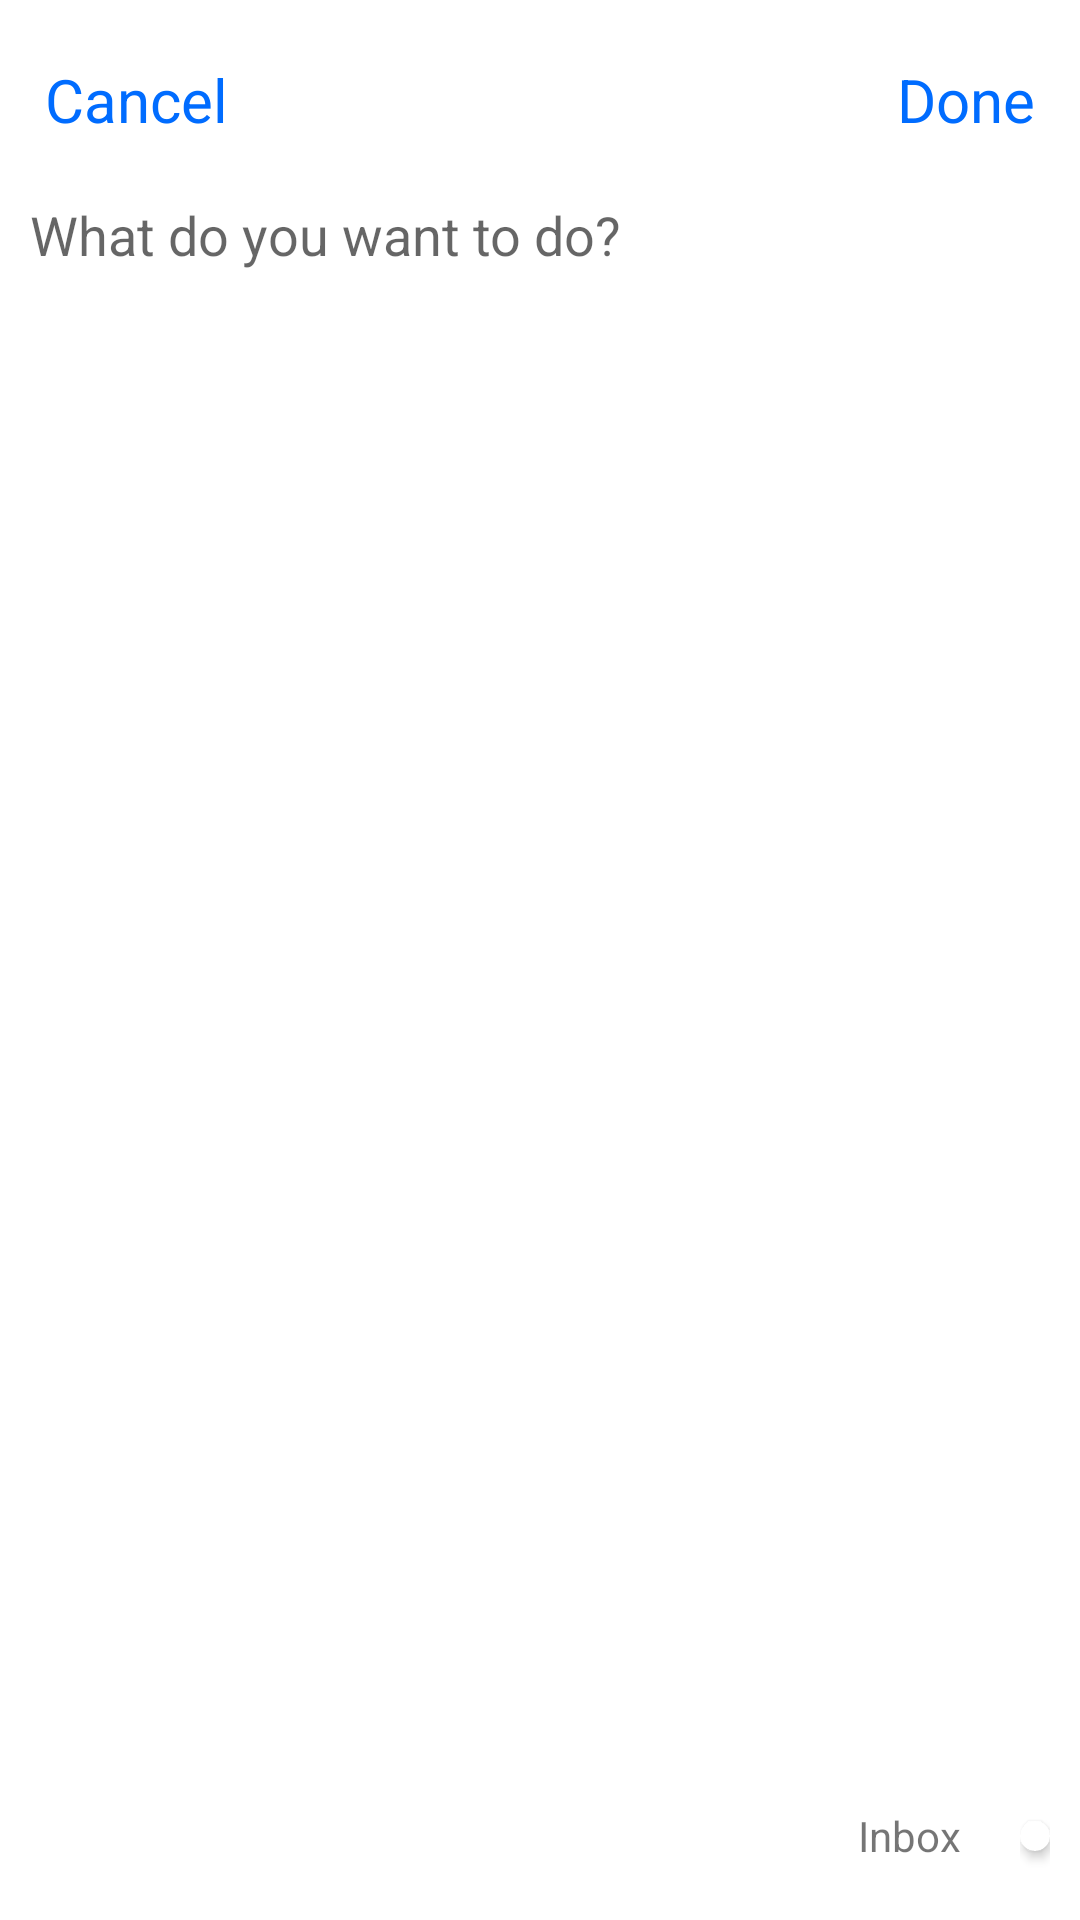

Write the Android layout XML for this screen, with the resource values it uses.
<!-- AndroidManifest.xml: application theme Theme.TaskerApp -->
<!-- res/layout/fragment_add_task.xml -->
<?xml version="1.0" encoding="utf-8"?>
<androidx.constraintlayout.widget.ConstraintLayout xmlns:android="http://schemas.android.com/apk/res/android"
    xmlns:app="http://schemas.android.com/apk/res-auto"
    xmlns:tools="http://schemas.android.com/tools"
    android:layout_width="match_parent"
    android:layout_height="match_parent"
    tools:context=".AddTaskFragment">

    <androidx.constraintlayout.widget.ConstraintLayout
        android:id="@+id/topBar"
        android:layout_width="match_parent"
        android:layout_height="?actionBarSize"
        android:elevation="30dp"
        app:layout_constraintBottom_toTopOf="@id/ed_tv"
        app:layout_constraintLeft_toLeftOf="parent"
        app:layout_constraintRight_toRightOf="parent"
        app:layout_constraintTop_toTopOf="parent">

        <TextView
            android:id="@+id/cancel_btn"
            android:layout_width="wrap_content"
            android:layout_height="wrap_content"
            android:layout_marginStart="10dp"
            android:layout_marginTop="10dp"
            android:padding="5dp"
            android:text="Cancel"
            android:textColor="#006CFF"
            android:textSize="20sp"
            app:layout_constraintBottom_toBottomOf="parent"
            app:layout_constraintLeft_toLeftOf="parent"
            app:layout_constraintTop_toTopOf="parent" />

        <TextView
            android:id="@+id/done_btn"
            android:layout_width="wrap_content"
            android:layout_height="wrap_content"
            android:layout_marginTop="10dp"
            android:layout_marginEnd="10dp"
            android:padding="5dp"
            android:text="Done"
            android:textColor="#006CFF"
            android:textSize="20sp"
            app:layout_constraintBottom_toBottomOf="parent"
            app:layout_constraintRight_toRightOf="parent"
            app:layout_constraintTop_toTopOf="parent" />
    </androidx.constraintlayout.widget.ConstraintLayout>


    <EditText
        android:id="@+id/ed_tv"
        android:layout_width="match_parent"
        android:layout_height="0dp"
        android:background="@android:color/transparent"
        android:gravity="top"
        android:elevation="0dp"
        android:hint="What do you want to do?"
        android:paddingHorizontal="10dp"
        android:paddingVertical="10dp"
        app:layout_constraintBottom_toTopOf="@id/bar"
        app:layout_constraintTop_toBottomOf="@id/topBar" />

    <LinearLayout
        android:id="@+id/bar"
        android:layout_width="match_parent"
        android:layout_height="wrap_content"
        android:elevation="30dp"
        android:orientation="horizontal"
        app:layout_constraintBottom_toBottomOf="parent"
        app:layout_constraintLeft_toLeftOf="parent"
        app:layout_constraintRight_toRightOf="parent"
        app:layout_constraintTop_toBottomOf="@id/ed_tv">

        <LinearLayout
            android:layout_width="match_parent"
            android:layout_height="?actionBarSize"
            android:layout_weight="1">

            <ImageButton
                android:id="@+id/date"
                android:layout_width="40dp"
                android:layout_height="match_parent"
                android:layout_margin="5dp"
                android:background="@android:color/transparent"
                android:src="@drawable/ic_calendar" />


            <ImageButton
                android:id="@+id/time"
                android:layout_width="40dp"
                android:layout_height="match_parent"
                android:layout_margin="5dp"
                android:background="@android:color/transparent"
                android:src="@drawable/ic_alarm" />
        </LinearLayout>

        <LinearLayout
            android:layout_width="match_parent"
            android:layout_height="?actionBarSize"
            android:layout_weight="1"
            android:orientation="horizontal"
            app:layout_constraintBottom_toBottomOf="parent"
            app:layout_constraintLeft_toLeftOf="parent"
            app:layout_constraintRight_toRightOf="parent"
            app:layout_constraintTop_toBottomOf="@id/ed_tv">

            <TextView
                android:id="@+id/tv"
                android:layout_width="match_parent"
                android:layout_height="match_parent"
                android:layout_margin="5dp"
                android:layout_weight="1"
                android:gravity="center|right"
                android:padding="5dp"
                android:text="Inbox" />

            <LinearLayout
                android:id="@+id/circle"
                android:layout_width="match_parent"
                android:layout_height="match_parent"
                android:layout_margin="5dp"
                android:layout_weight="5"
                android:orientation="horizontal"
                android:padding="5dp">

                <androidx.cardview.widget.CardView
                    android:layout_width="10dp"
                    app:cardCornerRadius="5dp"
                    android:layout_gravity="center"
                    android:layout_height="10dp" >
                    <ImageView
                        android:id="@+id/image"
                        android:layout_width="match_parent"
                        android:layout_height="match_parent"
                        android:layout_gravity="center" />
                </androidx.cardview.widget.CardView>

            </LinearLayout>

        </LinearLayout>

    </LinearLayout>


</androidx.constraintlayout.widget.ConstraintLayout>
<!-- resources referenced by this layout -->
<resources>
  <style name="Theme.TaskerApp" parent="Theme.MaterialComponents.DayNight.NoActionBar">
          
          <item name="colorPrimary">@color/purple_500</item>
          <item name="colorPrimaryVariant">@color/purple_700</item>
          <item name="colorOnPrimary">@color/white</item>
          
          <item name="colorSecondary">@color/teal_200</item>
          <item name="colorSecondaryVariant">@color/teal_700</item>
          <item name="colorOnSecondary">@color/black</item>
          
          <item name="android:statusBarColor" tools:targetApi="l">?attr/colorPrimaryVariant</item>
          
      </style>
  <color name="purple_500">#000000</color>
  <color name="purple_700">#000000</color>
  <color name="white">#FFFFFFFF</color>
  <color name="teal_200">#FF03DAC5</color>
  <color name="teal_700">#FF018786</color>
  <color name="black">#FF000000</color>
</resources>
